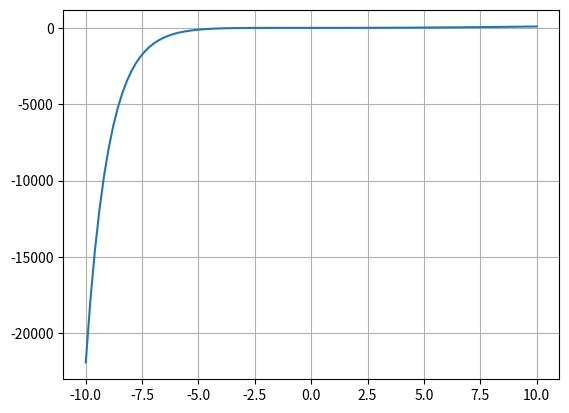

This figure's Python source: (Note: this script raises an exception after producing the figure.)
# Nombre: Carolina Martinez Zuñiga
# MN: Secante
# Encontrar raiz o raices de la funcion: f(x) = (x**2 - x - np.exp(-x))

import math
import numpy as np
import matplotlib.pyplot as plt

def fun(x):
    y = (x**2 - x - np.exp(-x))
    return y

def tabular():
    print("x     f(x)")
    x=-10
    while(x<=10):
        print(x, fun(x))
        x+=1.0

def graficar():
    x = np.linspace(-10,10,100)
    plt.figure(num="secante")
    plt.plot(x, fun(x))
    plt.grid('on')
    plt.show()

def secante(x0, x1):
    n = 0
    s = 0
    epsilon= 0.001
    print("n     x0      x1       Xn      f(x0)      f(x1)      f(xn)")

    while(n < 100):
        if(fun(x1) - fun(x0) == 0):
            print("Division entre cero")
            break

        x = x1 - (fun(x1)*(x1 - x0))/(fun(x1) - fun(x0))

        txt = "%2d  %6.4f  %6.4f  %6.4f  %9.7f  %9.7f  %9.7f" % (
            n, x0, x1, x, fun(x0), fun(x1), fun(x))

        print(txt)

        if abs(fun(x)) < epsilon:
            s = x
            break

        x0 = x1
        x1 = x
        n+=1

    print("\nLa raiz es: " + str(s)+ " f(x)= "+ str(fun(s)))

# Ver la funcion
graficar()

# Tabularmente ver valores
tabular()

# Seleccionar valores iniciales
x0 = float(input("Ingrese el valor de x0: "))
print("Valor de f(x0)= " + str(fun(x0)))
x1 = float(input("Ingrese el valor de x1: "))
print("Valor de f(x1)= " + str(fun(x1)))

secante(x0, x1)

# SALIDA/EJECUCIÓN
#
# x     f(x)
# -10 -21916.465794806718
# -9.0 -8013.083927575384
# -8.0 -2908.9579870417283
# -7.0 -1040.6331584284585
# -6.0 -361.4287934927351
# -5.0 -118.4131591025766
# -4.0 -34.598150033144236
# -3.0 -8.085536923187668
# -2.0 -1.3890560989306504
# -1.0 -0.7182818284590451
# 0.0 -1.0
# 1.0 -0.36787944117144233
# 2.0 1.8646647167633872
# 3.0 5.950212931632136
# 4.0 11.981684361111267
# 5.0 19.993262053000915
# 6.0 29.997521247823332
# 7.0 41.99908811803444
# 8.0 55.9996645373721
# 9.0 71.99987659019591
# 10.0 89.99995460007024
# Ingrese el valor de x0: 1
# Valor de f(x0)= -0.36787944117144233
# Ingrese el valor de x1: 2
#
# Valor de f(x1)= 1.8646647167633872
# n     x0      x1       Xn      f(x0)      f(x1)      f(xn)
#  0  1.0000  2.0000  1.1648  -0.3678794  1.8646647  -0.1200582
#  1  2.0000  1.1648  1.2153  1.8646647  -0.1200582  -0.0349604
#  2  1.1648  1.2153  1.2361  -0.1200582  -0.0349604  0.0012579
#  3  1.2153  1.2361  1.2353  -0.0349604  0.0012579  -0.0000123
#
# La raiz es: 1.2353392335281135 f(x)= -1.2329832252966355e-05
#
# Process finished with exit code 0
